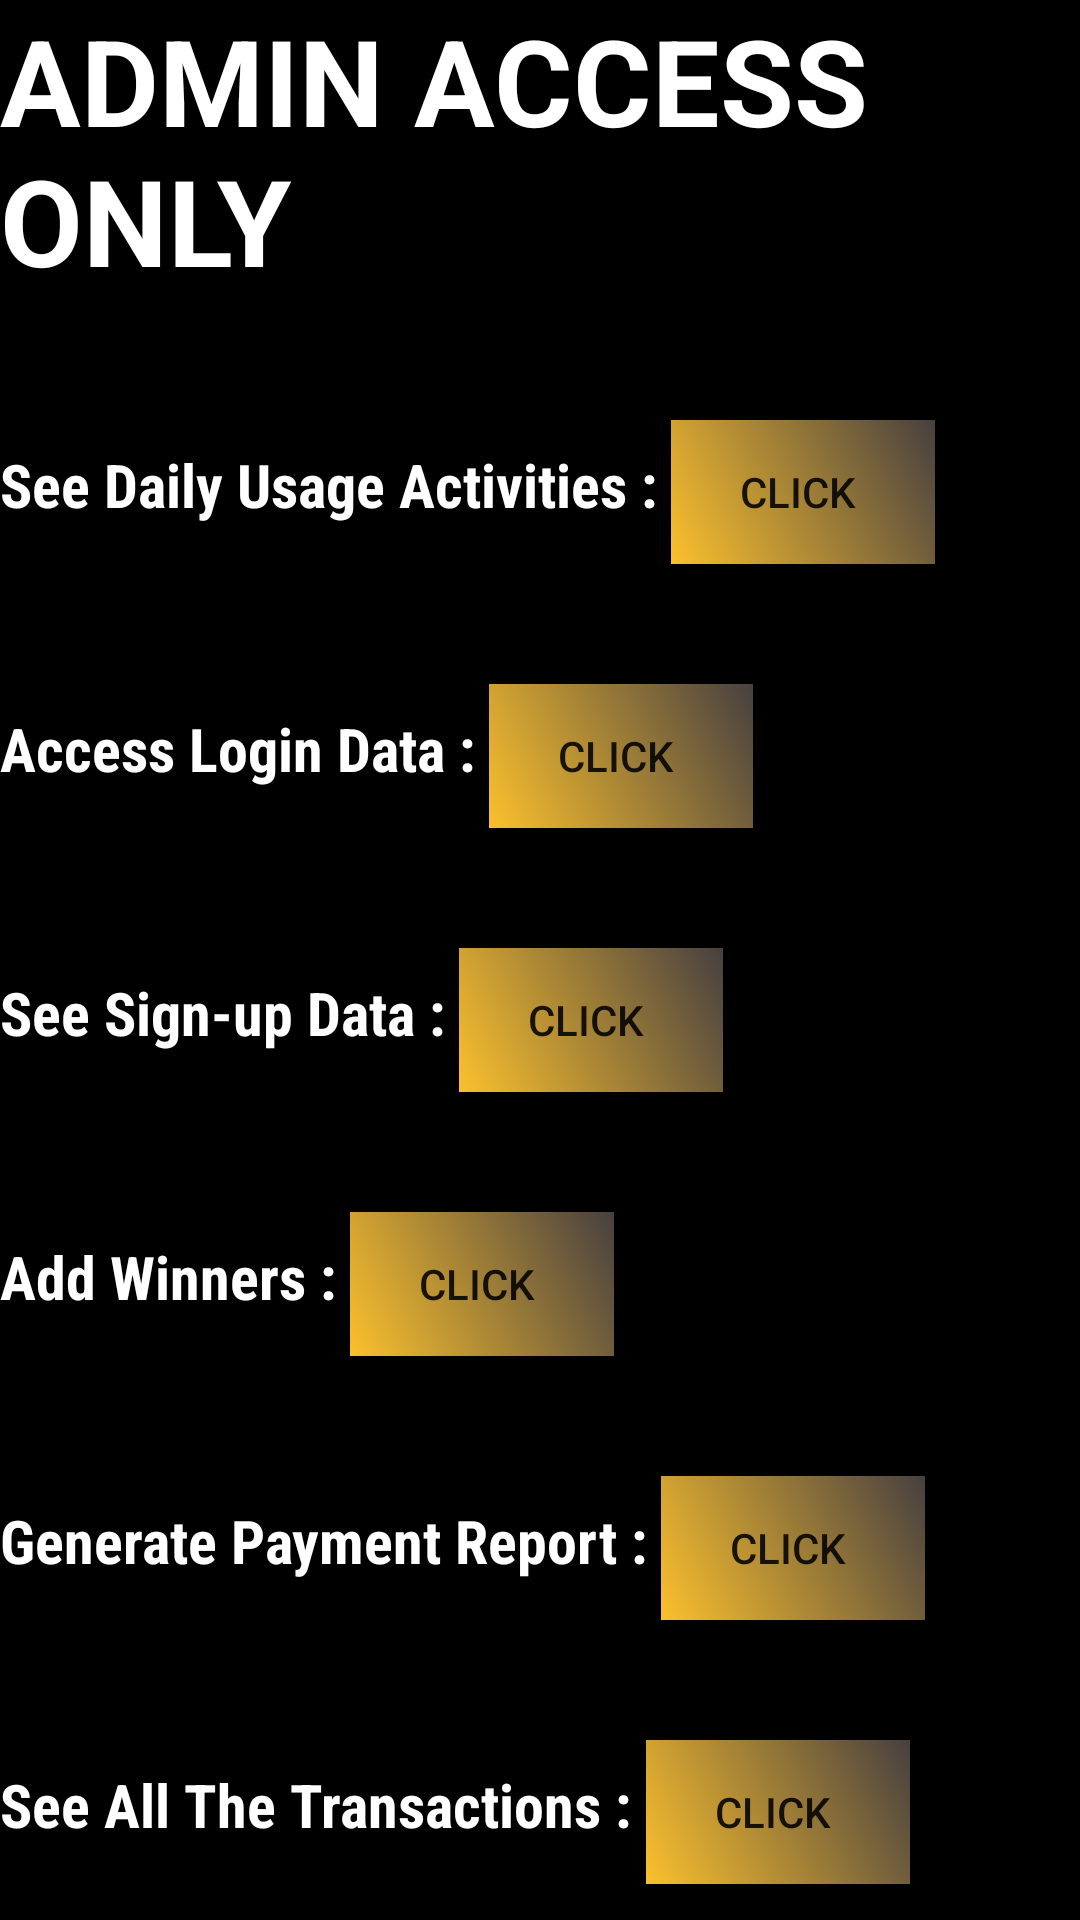

Layout XML and referenced resources for this Android screen:
<!-- AndroidManifest.xml: application theme Theme.EUPHORIA -->
<!-- res/layout/activity_adm_main.xml -->
<?xml version="1.0" encoding="utf-8"?>
<LinearLayout xmlns:android="http://schemas.android.com/apk/res/android"
    xmlns:app="http://schemas.android.com/apk/res-auto"
    xmlns:tools="http://schemas.android.com/tools"
    android:layout_width="match_parent"
    android:layout_height="match_parent"
    android:background="@color/black"
    android:gravity="top"
    android:orientation="vertical"
    tools:context=".AdmMainActivity">
    <TextView
        android:layout_width="match_parent"
        android:layout_height="wrap_content"
        android:text="ADMIN ACCESS ONLY"
        android:textColor="@color/white"
        android:textSize="40sp"
        android:textStyle="bold"/>
<LinearLayout
    android:layout_width="match_parent"
    android:layout_height="wrap_content"
    android:layout_marginTop="40dp"
    android:orientation="horizontal">
    <TextView
        android:layout_width="wrap_content"
        android:layout_height="wrap_content"
        android:text="See Daily Usage Activities : "
        android:textColor="@color/white"
        android:textSize="20sp"
        android:textStyle="bold"
        android:fontFamily="sans-serif-condensed">
    </TextView>

<androidx.appcompat.widget.AppCompatButton
    android:layout_width="wrap_content"
    android:layout_height="wrap_content"
    android:id="@+id/firebasebtn"
    android:text="click "
    android:background="@drawable/gradient5"
    />
</LinearLayout>
    <LinearLayout
        android:layout_width="match_parent"
        android:layout_height="wrap_content"
        android:layout_marginTop="40dp"
        android:orientation="horizontal">
        <TextView
            android:layout_width="wrap_content"
            android:layout_height="wrap_content"
            android:text="Access Login Data : "
            android:textColor="@color/white"
            android:textSize="20sp"
            android:textStyle="bold"
            android:fontFamily="sans-serif-condensed">
        </TextView>

        <androidx.appcompat.widget.AppCompatButton
            android:layout_width="wrap_content"
            android:layout_height="wrap_content"
            android:id="@+id/logindatabtn"
            android:text="click "
            android:background="@drawable/gradient5"
            />
    </LinearLayout>
    <LinearLayout
        android:layout_width="match_parent"
        android:layout_height="wrap_content"
        android:layout_marginTop="40dp"
        android:orientation="horizontal">
        <TextView
            android:layout_width="wrap_content"
            android:layout_height="wrap_content"
            android:text="See Sign-up Data : "
            android:textColor="@color/white"
            android:textSize="20sp"
            android:textStyle="bold"
            android:fontFamily="sans-serif-condensed">
        </TextView>

        <androidx.appcompat.widget.AppCompatButton
            android:layout_width="wrap_content"
            android:layout_height="wrap_content"
            android:id="@+id/signupdatabtn"
            android:text="click "
            android:background="@drawable/gradient5"
            />
    </LinearLayout>
    <LinearLayout
        android:layout_width="match_parent"
        android:layout_height="wrap_content"
        android:layout_marginTop="40dp"
        android:orientation="horizontal">
        <TextView
            android:layout_width="wrap_content"
            android:layout_height="wrap_content"
            android:text="Add Winners : "
            android:textColor="@color/white"
            android:textSize="20sp"
            android:textStyle="bold"
            android:fontFamily="sans-serif-condensed">
        </TextView>

        <androidx.appcompat.widget.AppCompatButton
            android:layout_width="wrap_content"
            android:layout_height="wrap_content"
            android:id="@+id/addartistbtn"
            android:text="click "
            android:background="@drawable/gradient5"

            />
    </LinearLayout>
    <LinearLayout
        android:layout_width="match_parent"
        android:layout_height="wrap_content"
        android:layout_marginTop="40dp"
        android:orientation="horizontal">
        <TextView
            android:layout_width="wrap_content"
            android:layout_height="wrap_content"
            android:text="Generate Payment Report : "
            android:textColor="@color/white"
            android:textSize="20sp"
            android:textStyle="bold"
            android:fontFamily="sans-serif-condensed">
        </TextView>

        <androidx.appcompat.widget.AppCompatButton
            android:layout_width="wrap_content"
            android:layout_height="wrap_content"
            android:id="@+id/reportbtn"
            android:text="click "
            android:background="@drawable/gradient5"
            />
    </LinearLayout>

    <LinearLayout
        android:layout_width="match_parent"
        android:layout_height="wrap_content"
        android:layout_marginTop="40dp"
        android:orientation="horizontal">
        <TextView
            android:layout_width="wrap_content"
            android:layout_height="wrap_content"
            android:text="See All The Transactions : "
            android:textColor="@color/white"
            android:textSize="20sp"
            android:textStyle="bold"
            android:fontFamily="sans-serif-condensed">
        </TextView>

        <androidx.appcompat.widget.AppCompatButton
            android:layout_width="wrap_content"
            android:layout_height="wrap_content"
            android:id="@+id/transacbtn"
            android:text="click "
            android:background="@drawable/gradient5"
            />
    </LinearLayout>


</LinearLayout>
<!-- resources referenced by this layout -->
<resources>
  <color name="black">#FF000000</color>
  <color name="white">#FFFFFFFF</color>
  <!-- drawable gradient5 (drawable) -->
  <?xml version="1.0" encoding="utf-8"?>
  <shape xmlns:android="http://schemas.android.com/apk/res/android">
      <gradient
          android:startColor="#FBC02D"
          android:endColor="#474040"
          android:type="linear"
          android:angle="45"/>
  </shape>
  <style name="Theme.EUPHORIA" parent="Theme.MaterialComponents.DayNight.NoActionBar">
          
          <item name="colorPrimary">@color/purple_500</item>
          <item name="colorPrimaryVariant">@color/black</item>
          <item name="colorOnPrimary">@color/white</item>
          
          <item name="colorSecondary">@color/teal_200</item>
          <item name="colorSecondaryVariant">@color/teal_700</item>
          <item name="colorOnSecondary">@color/black</item>
          
          <item name="android:statusBarColor">?attr/colorPrimaryVariant</item>
          
      </style>
  <color name="purple_500">#FF6200EE</color>
  <color name="teal_200">#FF03DAC5</color>
  <color name="teal_700">#FF018786</color>
</resources>
